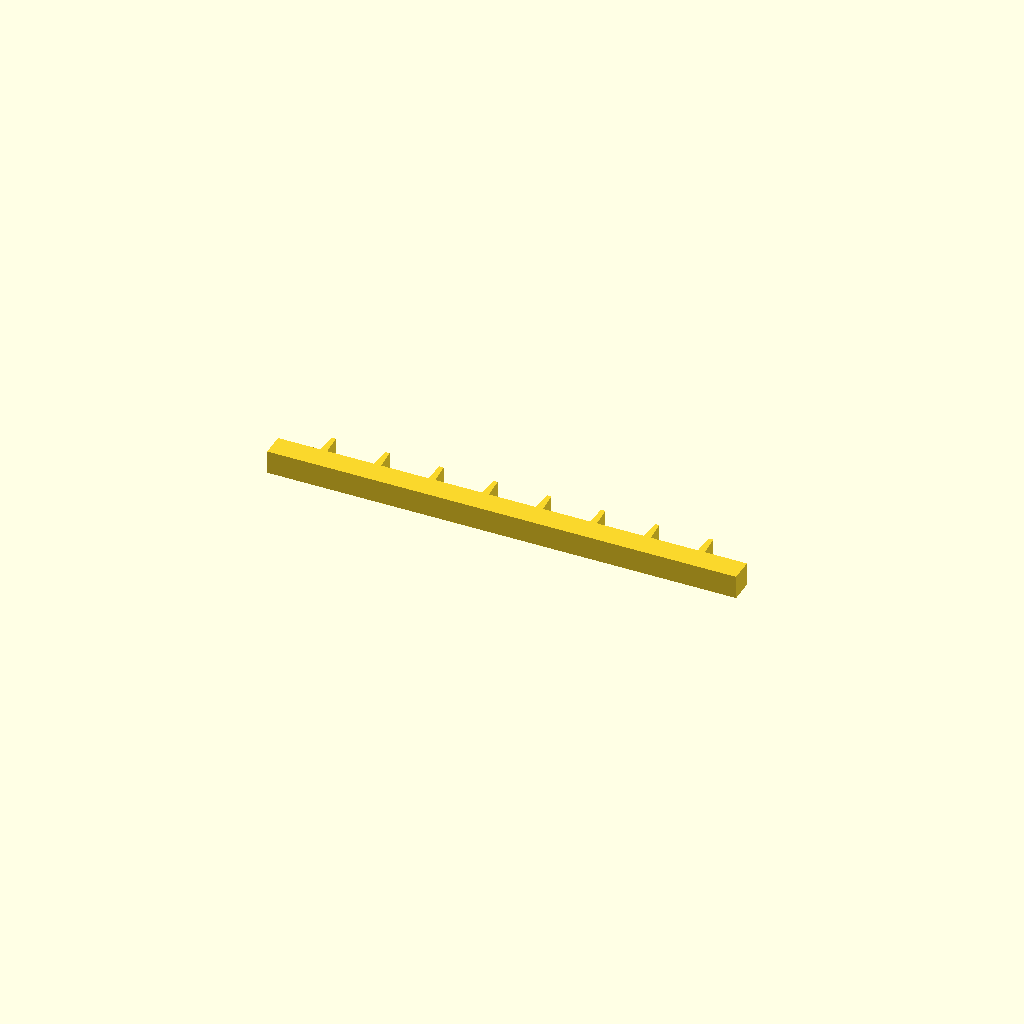
Cell 1: rendered with the file's own defaults.
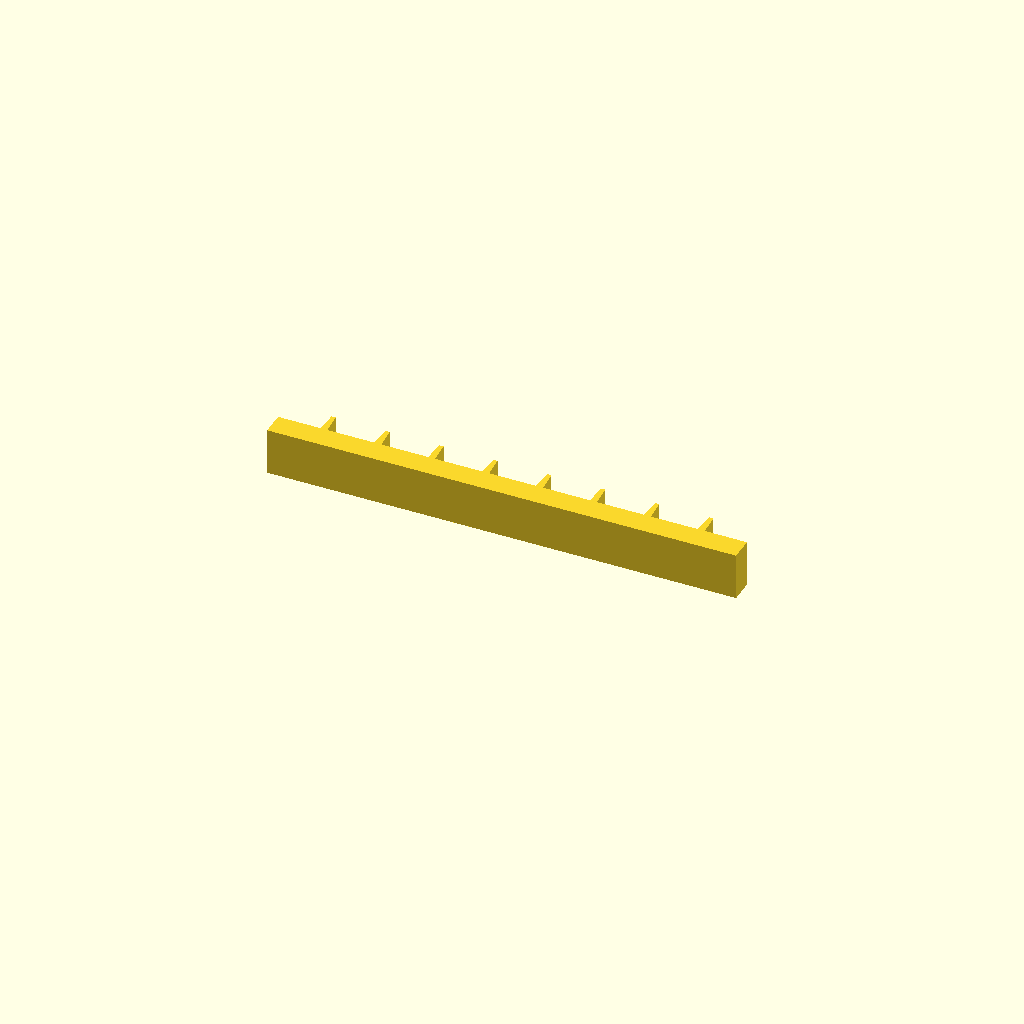
Cell 2: the same model with profile_height = 20.
One fixed orthographic camera (rotation 55°, 0°, 25°; colour scheme Cornfield) for every cell.
The OpenSCAD source (optional_data/data/sketch1/rackbars/part_0028.scad):
$fn = 32;

// ----------------------------------------------------------------------
// Gear rack: 8 teeth on a 200 mm bar, pitch 23 mm
// ----------------------------------------------------------------------

// --- parameters (mm) ---
profile_height = 10;      // extrusion height
profile_points = 36;      // points of the closed outline

profile = [[0, 0], [200, 0], [200, 10], [182, 10], [181.4, 19], [179.6, 19], [179, 10], [159, 10], [158.4, 19], [156.6, 19], [156, 10], [136, 10], [135.4, 19], [133.6, 19], [133, 10], [113, 10], [112.4, 19], [110.6, 19], [110, 10], [90, 10], [89.4, 19], [87.6, 19], [87, 10], [67, 10], [66.4, 19], [64.6, 19], [64, 10], [44, 10], [43.4, 19], [41.6, 19], [41, 10], [21, 10], [20.4, 19], [18.6, 19], [18, 10], [0, 10]];  // single closed polygon, 36 points, counter clockwise

// --- the one profile operation ---
linear_extrude(height = profile_height) polygon(points = profile);
Customizer parameters (derived from the source; name, type, default, range or options):
profile_height: number, default 10
profile_points: number, default 36
